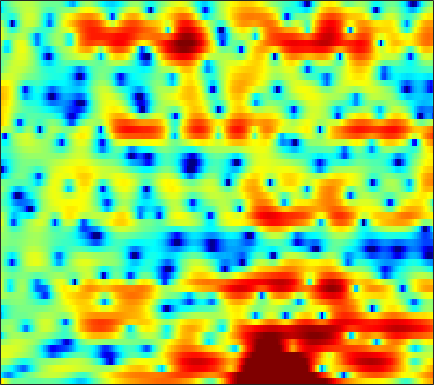

The file beside this chart, header and first rows:
5.7591, 4.4531, 2.7782, 1.2922, 0.39702, -0.39171, -0.7153, -0.74993, -0.68529, -0.63571, -0.66779, -0.75641, -0.92237, -1.0922, -1.1766, -1.2196, -1.2043, -1.1379, -1.0227, -0.92153, -0.83817, -0.80297, -0.80684, -0.90323
-4.971, -6.33, -8.078, -9.15, -9.03, -7.857, -6.305, -5.212, -3.981, -3.002, -2.216, -1.713, -1.121, -0.5811, -0.2023, 0.2735, 0.7229, 1.036, 1.428, 1.775, 2.067, 2.247, 2.426, 2.529
-1.774, -2.12, -2.634, -3.26, -3.809, -4.679, -5.705, -6.608, -7.973, -9.365, -10.22, -9.949, -8.416, -6.402, -4.941, -3.241, -1.843, -0.9552, 0.04827, 0.8734, 1.545, 1.971, 2.446, 2.829
1.998, 1.835, 1.538, 1.095, 0.6479, -0.1077, -1.003, -1.715, -2.65, -3.455, -3.947, -4.032, -3.764, -3.187, -2.626, -1.849, -1.161, -0.7309, -0.2684, 0.05403, 0.2676, 0.3815, 0.5055, 0.6311
3.426, 3.495, 3.498, 3.413, 3.277, 3.017, 2.686, 2.423, 2.064, 1.713, 1.378, 1.131, 0.7717, 0.3378, -0.03281, -0.604, -1.316, -1.948, -2.945, -4.173, -5.674, -6.956, -8.71, -10.14
3.271, 3.266, 3.262, 3.269, 3.265, 3.232, 3.126, 3.001, 2.776, 2.481, 2.132, 1.843, 1.397, 0.8446, 0.3492, -0.4466, -1.444, -2.332, -3.73, -5.409, -7.418, -9.127, -11.59, -13.57
0.6488, 0.8979, 1.306, 1.717, 1.996, 2.304, 2.512, 2.597, 2.622, 2.538, 2.361, 2.193, 1.926, 1.613, 1.345, 0.9129, 0.3792, -0.08511, -0.8, -1.605, -2.473, -3.151, -4.073, -4.987
-5.987, -3.466, -1.304, 0.002834, 0.6033, 1.061, 1.221, 1.213, 1.083, 0.8682, 0.628, 0.4811, 0.3917, 0.4559, 0.5769, 0.8006, 1.027, 1.135, 1.172, 1.089, 0.8827, 0.6608, 0.2666, -0.2045
0.08392, 0.3522, 0.7619, 1.078, 1.159, 0.9826, 0.4047, -0.3283, -1.789, -3.883, -6.851, -9.348, -9.788, -6.406, -3.988, -1.573, 0.149, 1.092, 1.977, 2.52, 2.74, 2.734, 2.511, 2.068
-0.144, 0.007213, 0.1993, 0.374, 0.4623, 0.4405, 0.1421, -0.3214, -1.251, -2.368, -3.457, -4.018, -4.029, -3.085, -1.997, -0.5172, 0.7298, 1.466, 2.212, 2.701, 2.932, 2.95, 2.748, 2.271
-7.024, -5.26, -3.564, -2.421, -1.814, -1.233, -0.8466, -0.6676, -0.6053, -0.6449, -0.6623, -0.6211, -0.4787, -0.2638, -0.05974, 0.2767, 0.6494, 0.9077, 1.207, 1.434, 1.571, 1.623, 1.605, 1.493
-5.464, -4.544, -3.348, -2.334, -1.757, -1.225, -0.8617, -0.6325, -0.3869, -0.2719, -0.2436, -0.2447, -0.2477, -0.2594, -0.2776, -0.3121, -0.3304, -0.3239, -0.2665, -0.1876, -0.04674, 0.09083, 0.3209, 0.5921
-0.7112, -0.6178, -0.4939, -0.3263, -0.1803, 0.01209, 0.1285, 0.1616, 0.1879, 0.1691, 0.05145, -0.1241, -0.4445, -0.8133, -1.13, -1.606, -2.118, -2.489, -2.897, -3.107, -3.014, -2.743, -2.11, -1.255
1.891, 1.559, 1.057, 0.5794, 0.3675, 0.3545, 0.5304, 0.6312, 0.685, 0.6395, 0.4324, 0.1323, -0.5354, -1.469, -2.288, -3.538, -4.971, -6.191, -8.12, -10.4, -12.25, -11.57, -8.194, -4.767
2.764, 1.268, -1.233, -4.122, -5.476, -4.477, -2.15, -0.6363, 0.6562, 1.204, 1.143, 0.764, -0.2849, -2.074, -3.9, -6.815, -9.63, -10.82, -10.94, -10.82, -10.36, -9.112, -6.093, -2.822
2.601, 1.137, -1.091, -3.49, -4.587, -3.696, -1.899, -0.7949, 0.357, 0.9869, 0.9946, 0.6154, -0.3255, -1.895, -3.599, -6.426, -9.06, -9.491, -7.632, -5.363, -3.436, -2.192, -0.6536, 0.7126
1.709, 1.059, 0.2459, -0.3455, -0.6776, -0.9162, -0.7508, -0.5405, -0.2822, -0.02932, 0.1245, 0.08059, -0.116, -0.424, -0.7425, -1.169, -1.44, -1.501, -1.38, -1.094, -0.6852, -0.3592, 0.07288, 0.4632
0.8332, 0.1379, -0.8739, -1.733, -2.223, -2.636, -2.5, -2.062, -1.337, -0.5916, 0.1302, 0.5827, 1.004, 1.292, 1.429, 1.502, 1.486, 1.437, 1.322, 1.14, 0.9026, 0.6752, 0.3082, -0.1236
0.3663, -0.8003, -3.009, -6.266, -9.611, -13.75, -10.09, -6.659, -3.321, -1.003, 0.6146, 1.543, 2.475, 3.095, 3.407, 3.645, 3.676, 3.579, 3.284, 2.801, 2.083, 1.375, 0.1391, -1.483
0.2731, -0.5476, -1.97, -3.644, -4.742, -5.547, -4.865, -3.657, -1.942, -0.3726, 0.9179, 1.678, 2.485, 3.059, 3.338, 3.536, 3.542, 3.415, 3.067, 2.496, 1.674, 0.867, -0.4994, -2.297
0.2864, -0.02719, -0.4316, -0.8337, -1.063, -1.128, -1.02, -0.7865, -0.3104, 0.2146, 0.757, 1.138, 1.555, 1.88, 2.044, 2.143, 2.111, 1.992, 1.708, 1.28, 0.7162, 0.2026, -0.5735, -1.428
0.5839, 0.4016, 0.1775, -0.02206, -0.1629, -0.2353, -0.219, -0.1622, 0.0148, 0.2493, 0.5025, 0.7081, 0.958, 1.147, 1.251, 1.317, 1.284, 1.196, 0.9972, 0.7076, 0.3373, 0.02263, -0.4401, -0.905
1.138, 0.8542, 0.413, 0.03677, -0.1954, -0.467, -0.5443, -0.5143, -0.39, -0.1399, 0.1578, 0.3814, 0.6849, 0.9306, 1.069, 1.19, 1.213, 1.168, 1.013, 0.7479, 0.3955, 0.09018, -0.3463, -0.7683
2.032, 1.382, 0.3841, -0.702, -1.423, -2.162, -2.462, -2.303, -1.779, -1.102, -0.3728, 0.1223, 0.6798, 1.172, 1.462, 1.742, 1.904, 1.922, 1.789, 1.463, 0.931, 0.3937, -0.4451, -1.333
3.289, 2.176, 0.2572, -2.646, -5.5, -10.43, -11.89, -8.644, -4.977, -2.723, -1.278, -0.4489, 0.3593, 1.049, 1.547, 2.154, 2.673, 2.946, 3.093, 2.902, 2.247, 1.358, -0.5458, -3.721
2.382, 1.51, -0.01122, -2.151, -3.962, -6.087, -7.029, -6.505, -5.58, -4.748, -4.565, -4.704, -4.981, -5.025, -4.39, -2.729, -0.8765, 0.3439, 1.58, 2.274, 2.432, 2.196, 1.437, 0.2923
-0.3246, -0.6805, -1.497, -2.453, -3.425, -4.382, -5.462, -6.077, -6.782, -7.712, -8.84, -10.45, -14.03, -21.98, -19.54, -10.92, -6.146, -3.716, -1.408, 0.1842, 1.247, 1.788, 2.256, 2.542
-1.385, -1.734, -2.62, -3.751, -4.83, -6.489, -8.005, -9.114, -9.905, -10.18, -9.969, -9.743, -9.42, -8.673, -7.823, -6.179, -4.343, -2.985, -1.356, 0.02744, 1.154, 1.838, 2.56, 3.095
-0.4379, -1.027, -2.227, -3.832, -5.399, -8.475, -12.75, -18.84, -25.91, -15.34, -11.13, -8.928, -6.987, -5.464, -4.485, -3.264, -2.089, -1.233, -0.1453, 0.8641, 1.804, 2.4, 3.061, 3.55
0.9283, 0.2987, -0.5965, -1.804, -2.721, -4.373, -5.945, -7.021, -7.483, -6.957, -5.715, -4.875, -3.824, -3.094, -2.633, -2.146, -1.639, -1.186, -0.4073, 0.5364, 1.549, 2.272, 3.089, 3.692
-0.01169, -0.3746, -0.6319, -0.89, -1.026, -1.223, -1.407, -1.51, -1.595, -1.586, -1.551, -1.594, -1.828, -2.321, -2.956, -4.151, -5.639, -6.454, -5.938, -3.735, -1.32, 0.2657, 1.927, 3.064
-6.585, -6.077, -4.883, -3.449, -2.661, -1.692, -1.067, -0.6961, -0.4129, -0.2771, -0.4072, -0.615, -1.204, -2.16, -3.258, -5.393, -8.723, -11.88, -11.61, -6.816, -3.149, -1.136, 0.853, 2.233
-20.04, -14.61, -9.359, -6.319, -4.679, -3.156, -2.045, -1.444, -0.8669, -0.533, -0.4294, -0.464, -0.702, -1.116, -1.526, -2.105, -2.591, -2.753, -2.549, -1.857, -0.8837, -0.09106, 0.8898, 1.724
-7.11, -6.761, -5.894, -4.802, -3.94, -2.936, -2.062, -1.536, -0.958, -0.5634, -0.2631, -0.1627, -0.08632, -0.1221, -0.1708, -0.2574, -0.2995, -0.2829, -0.1728, 0.032, 0.3343, 0.5818, 0.9209, 1.261
-3.933, -3.753, -3.479, -2.933, -2.573, -1.905, -1.326, -0.88, -0.3913, 0.03533, 0.3483, 0.5262, 0.6849, 0.7796, 0.8123, 0.8146, 0.7958, 0.7797, 0.764, 0.7504, 0.7305, 0.6962, 0.6423, 0.569
-2.7, -2.799, -2.593, -2.238, -1.784, -1.186, -0.5042, -0.04292, 0.5275, 0.9991, 1.321, 1.528, 1.669, 1.739, 1.725, 1.668, 1.555, 1.45, 1.286, 1.103, 0.8511, 0.6315, 0.2417, -0.3035
-3.537, -4.485, -4.6, -3.679, -2.474, -1.084, 0.1572, 0.8435, 1.607, 2.12, 2.516, 2.665, 2.758, 2.658, 2.498, 2.19, 1.836, 1.579, 1.296, 1.091, 0.9219, 0.7361, 0.271, -0.5415
-4.863, -10.95, -13.8, -5.667, -2.874, -0.3697, 0.8292, 1.522, 2.032, 2.472, 2.841, 2.993, 3.047, 2.741, 2.267, 1.21, -0.1644, -1.166, -1.807, -1.308, -0.2181, 0.4354, 0.9168, 0.8486
3.602, 2.699, 1.85, 1.37, 1.293, 0.6743, -0.3242, -1.347, -2.554, -2.447, -1.288, -0.1926, 0.6467, 0.8132, 0.3197, -1.324, -4.604, -9.165, -17.99, -7.848, -2.944, -0.8965, 0.7276, 1.45
6.148, 5.58, 4.587, 3.36, 2.385, 0.369, -2.395, -5.44, -11.7, -12.02, -6.395, -3.927, -1.978, -1.069, -0.9402, -1.209, -1.845, -2.313, -2.509, -2.109, -1.412, -0.7925, -0.1638, 0.1246
6.09, 5.646, 4.812, 3.815, 2.939, 1.578, 0.1631, -0.8675, -1.983, -2.453, -2.436, -2.232, -1.804, -1.559, -1.464, -1.447, -1.556, -1.677, -1.83, -1.929, -2.023, -2.062, -2.208, -2.398
6.031, 5.651, 5.044, 4.309, 3.596, 2.669, 1.689, 0.926, 0.05489, -0.6682, -1.236, -1.498, -1.802, -2.004, -2.111, -2.306, -2.527, -2.736, -3.103, -3.538, -3.97, -4.378, -4.896, -5.376
6.486, 6.189, 5.661, 4.943, 4.29, 3.311, 2.181, 1.277, 0.06466, -1.129, -2.118, -2.671, -3.178, -3.365, -3.431, -3.518, -3.707, -3.969, -4.529, -5.367, -6.486, -7.444, -8.662, -9.613
7.09, 6.867, 6.349, 5.585, 4.911, 3.712, 2.202, 0.8928, -1.264, -3.849, -6.52, -8.034, -8.058, -6.764, -5.782, -4.819, -4.428, -4.498, -5.063, -6.257, -8.264, -10.42, -15.07, -23.65
6.722, 6.576, 6.192, 5.59, 4.967, 3.838, 2.354, 0.9217, -1.576, -5.031, -9.947, -14.1, -12.3, -8.2, -6.183, -4.604, -3.846, -3.711, -4.013, -4.819, -6.053, -7.288, -9.055, -10.38
4.626, 4.694, 4.674, 4.474, 4.122, 3.494, 2.631, 1.803, 0.5487, -0.7728, -1.996, -2.679, -3.022, -2.921, -2.7, -2.433, -2.312, -2.345, -2.582, -2.988, -3.55, -3.987, -4.526, -4.888
1.613, 2.151, 2.664, 2.929, 2.998, 2.931, 2.663, 2.37, 1.897, 1.373, 0.8386, 0.4821, 0.07234, -0.2605, -0.5002, -0.786, -1.107, -1.369, -1.752, -2.164, -2.577, -2.852, -3.172, -3.39
-0.9839, 0.07082, 1.069, 1.753, 2.169, 2.478, 2.619, 2.646, 2.558, 2.348, 2.067, 1.821, 1.4, 0.9317, 0.5499, -0.009682, -0.6244, -1.124, -1.795, -2.455, -2.993, -3.329, -3.59, -3.687
-1.419, -0.4933, 0.4312, 1.193, 1.705, 2.198, 2.594, 2.821, 2.988, 2.967, 2.796, 2.586, 2.153, 1.557, 1.044, 0.1961, -0.7795, -1.618, -2.85, -4.173, -5.476, -6.252, -6.607, -6.177
-0.3214, -0.4052, -0.2383, 0.2409, 0.6309, 1.449, 2.282, 2.764, 3.215, 3.449, 3.412, 3.178, 2.687, 1.958, 1.272, 0.1638, -1.133, -2.249, -4.123, -6.608, -10.45, -15.03, -21.5, -12.6
-0.504, -2.601, -5.5, -5.824, -3.619, -0.6714, 1.43, 2.539, 3.496, 3.96, 3.957, 3.653, 2.919, 1.868, 0.8642, -0.5194, -1.907, -2.817, -3.947, -5.112, -6.225, -7.024, -7.026, -5.626
1.286, -1.084, -4.398, -4.776, -3.109, -0.4913, 1.47, 2.594, 3.482, 3.789, 3.594, 3.143, 1.975, 0.08018, -1.88, -5.209, -8.702, -9.166, -6.943, -4.841, -3.37, -2.582, -1.577, -0.6041
3.653, 2.53, 1.257, 0.4055, 0.1376, 0.3581, 0.8435, 1.217, 1.726, 2.021, 1.941, 1.593, 0.5959, -1.077, -2.899, -6.043, -9.242, -9.481, -7.168, -4.787, -3.207, -2.223, -1.245, -0.438
3.339, 2.127, 0.3614, -1.471, -2.493, -3.353, -2.995, -2.182, -0.7638, 0.4436, 1.184, 1.382, 1.262, 0.751, 0.1957, -0.7054, -1.529, -2.015, -2.408, -2.674, -2.822, -2.821, -2.678, -2.123
1.659, 0.3611, -1.812, -5.05, -8.817, -22.59, -12.01, -6.388, -2.377, -0.01235, 1.481, 2.17, 2.649, 2.699, 2.535, 2.038, 1.34, 0.6303, -0.5802, -2.266, -4.558, -7.016, -10.44, -9.428
-2.033, -2.112, -2.445, -3.045, -3.473, -3.712, -3.042, -2.086, -0.6119, 0.735, 1.768, 2.338, 2.786, 2.923, 2.816, 2.455, 1.804, 1.125, -0.08251, -1.695, -3.875, -5.785, -8.044, -7.603
-5.923, -4.359, -3.067, -2.219, -1.788, -1.18, -0.5423, -0.001389, 0.687, 1.328, 1.834, 2.099, 2.315, 2.346, 2.241, 1.954, 1.472, 1.026, 0.313, -0.4662, -1.237, -1.726, -2.104, -2.073
-4.406, -3.527, -2.478, -1.584, -0.9855, -0.2778, 0.3385, 0.7506, 1.234, 1.609, 1.878, 1.99, 2.025, 1.92, 1.768, 1.448, 1.052, 0.7168, 0.2625, -0.1572, -0.4802, -0.6604, -0.777, -0.7986
